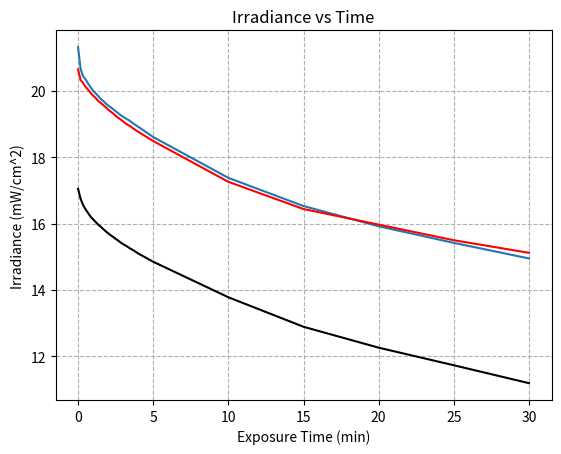

This figure's Python source:
#!/usr/bin/env python
import numpy as np
import matplotlib.pyplot as plt
import seaborn as sb

x = np.linspace(0,240,25)
x = np.append(x, [[300, 600, 900, 1200, 1500, 1800]])/60
ir_1 = [21.32, 20.67, 20.44, 20.35, 20.22, 20.11, 20.01, 19.93, 19.85, 19.76, 19.70, 19.63,
        19.56, 19.51, 19.45, 19.39, 19.33, 19.27, 19.22, 19.17, 19.13, 19.08, 19.02, 18.97,
        18.92, 18.61, 17.38, 16.53, 15.92, 15.42, 14.95]

ir_2 = [20.65, 20.33, 20.24, 20.12, 20.04, 19.94, 19.86, 19.79, 19.70, 19.64, 19.58, 19.51,
        19.44, 19.38, 19.32, 19.25, 19.19, 19.14, 19.08, 19.02, 18.97, 18.93, 18.87, 18.82,
        18.77, 18.49, 17.26, 16.44, 15.97, 15.50, 15.12]

ir_3 = [17.05, 16.75, 16.56, 16.43, 16.32, 16.21, 16.13, 16.05, 15.97, 15.91, 15.84, 15.77,
        15.71, 15.65, 15.60, 15.54, 15.49, 15.43, 15.38, 15.34, 15.29, 15.24, 15.20, 15.15,
        15.10, 14.85, 13.78, 12.89, 12.26, 11.73, 11.19]
# m,z = np.poly1d(np.polyfit(x, ir_1, 1))
# a,b,c = np.poly1d(np.polyfit(x, ir_1, 2))
# print(a,b,c)
# print(len(x), len(ir))




plt.plot(x,ir_1)
plt.plot(x,ir_2, 'r')
plt.plot(x,ir_3, 'k')
# plt.plot(x, m*x + z, 'k')
# plt.plot(x, a*x**2 + b*x + c, 'r')
# plt.xlim(-1.25,1.25)
# plt.ylim(-1.25,1.25)

plt.grid(linestyle='--')

plt.xlabel('Exposure Time (min)')
plt.ylabel('Irradiance (mW/cm^2)')
plt.title('Irradiance vs Time')#
# plt.savefig('Color plot', bbox_inches='tight')
plt.show()
